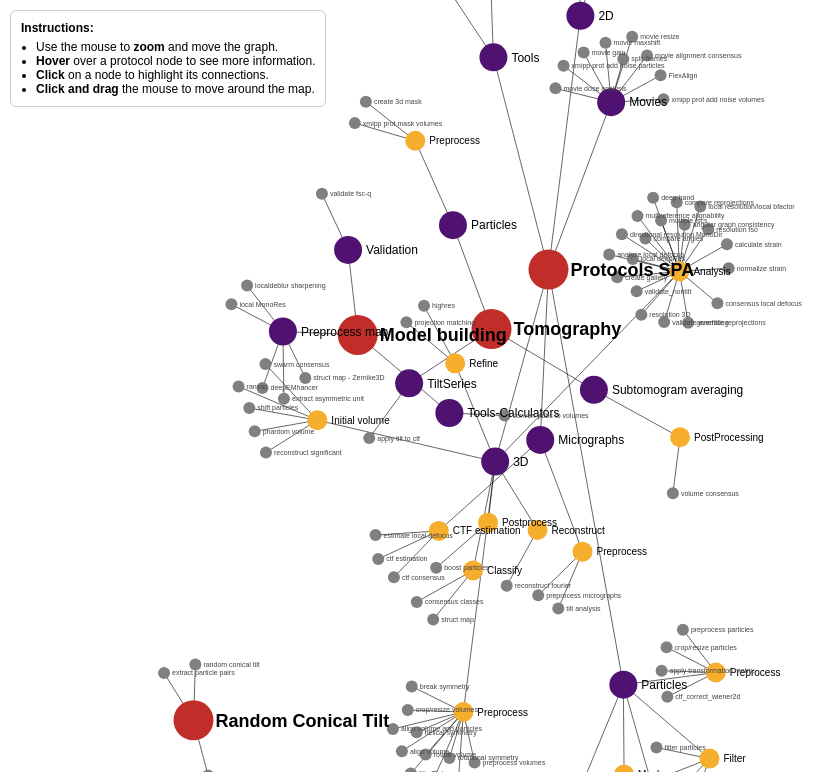
D3 v7 page, settled after 480 driven frames (8 s of simulated time); the page loaded 1 data file(s).


d3.json("protocolsInfo.json").then(data => {

  function buildHierarchicalGraph(data) {
    const nodes = [];
    const links = [];
    const level1Set = new Set();
    const level2Set = new Set();
    const level3Set = new Set();

    Object.entries(data).forEach(([id, proto]) => {
      const tags = proto.Tags[0];
      const lvl1 = tags[0], lvl2 = tags[1], lvl3 = tags[2];

      if (!level1Set.has(lvl1)) { nodes.push({id:`lvl1-${lvl1}`, type:"lvl1", nombre:lvl1}); level1Set.add(lvl1); }
      if (lvl2 && !level2Set.has(lvl1+"-"+lvl2)) {
        nodes.push({id:`lvl2-${lvl1}-${lvl2}`, type:"lvl2", nombre:lvl2});
        links.push({source:`lvl1-${lvl1}`, target:`lvl2-${lvl1}-${lvl2}`});
        level2Set.add(lvl1+"-"+lvl2);
      }
      if (lvl3 && !level3Set.has(lvl1+"-"+lvl2+"-"+lvl3)) {
        nodes.push({id:`lvl3-${lvl1}-${lvl2}-${lvl3}`, type:"lvl3", nombre:lvl3});
        links.push({source:`lvl2-${lvl1}-${lvl2}`, target:`lvl3-${lvl1}-${lvl2}-${lvl3}`});
        level3Set.add(lvl1+"-"+lvl2+"-"+lvl3);
      }

      nodes.push({id, type:"protocol", nombre:proto.name, descripcion:proto.Description});
      const parentId = lvl3 ? `lvl3-${lvl1}-${lvl2}-${lvl3}` : (lvl2 ? `lvl2-${lvl1}-${lvl2}` : `lvl1-${lvl1}`);
      links.push({source: parentId, target:id});
    });

    return {nodes, links};
  }

  const graph = buildHierarchicalGraph(data);

  const color = d3.scaleOrdinal()
    .domain(["lvl1","lvl2","lvl3","protocol"])
    .range(["#c12e2a", "#4F1271", '#F6AE2D', "#808080"]);

  const svg = d3.select("#graph").append("svg")
    .attr("width","100%").attr("height","100%");

  const g = svg.append("g");
  svg.call(d3.zoom().on("zoom", (event)=>{ g.attr("transform", event.transform); }));

  // --- Ajuste del zoom inicial ---
  const initialTransform = d3.zoomIdentity.translate(0, 0).scale(0.7);
  svg.call(d3.zoom().transform, initialTransform);

  const tooltip = d3.select("#tooltip");

  const link = g.append("g")
    .attr("stroke","black").attr("stroke-opacity",0.6)
    .selectAll("line").data(graph.links)
    .join("line").attr("stroke-width",1);

  const node = g.append("g")
    .selectAll("circle").data(graph.nodes)
    .join("circle")
    .attr("r", d=>d.type==="protocol"?6:(d.type==="lvl1"?20:(d.type==="lvl2"?14:10)))
    .attr("fill", d=>color(d.type))
    .call(d3.drag().on("start", dragstarted).on("drag", dragged).on("end", dragended));

  // Labels para todos los nodos
  const labels = g.append("g").selectAll("text")
    .data(graph.nodes)
    .join("text")
    .text(d => d.nombre)
    .attr("font-size", d => d.type==="lvl1"?18 : d.type==="lvl2"?12 : d.type==="lvl3"?10:7)
    .attr("fill", d => d.type==="protocol"?"#444":"#000")
    .attr("font-weight", d => d.type==="lvl1"?"bold":"normal")  // ← Nivel 1 en negrita
    .attr("text-anchor", "start")
    .attr("dy", "0.35em");

  // Tooltips
  node.on("mouseover", (event, d) => {
    tooltip.transition().duration(200).style("opacity", 0.95);
    if (d.type === "protocol") {
      tooltip.html(`<strong>${d.nombre}</strong><br/><br/>${d.descripcion}`);
    } else if (d.type === "lvl3") {
      const childProtocols = graph.links
        .filter(l => l.source.id === d.id)
        .map(l => graph.nodes.find(n => n.id === l.target.id && n.type==="protocol"))
        .filter(n => n).map(n => n.nombre);
      tooltip.html(`${d.nombre}<br/><br><strong>Protocols:</strong><br>${childProtocols.join("<br>")}`);
    } else {
      tooltip.html(`${d.nombre}`);
    }
    tooltip.style("left", (event.pageX+15)+"px").style("top",(event.pageY+15)+"px");
  }).on("mousemove", (event) => {
    tooltip.style("left", (event.pageX+15)+"px").style("top",(event.pageY+15)+"px");
  }).on("mouseout", () => tooltip.transition().duration(200).style("opacity",0));

// Click highlight
node.on("click", (event, d) => {
  event.stopPropagation();
  link.classed("highlight", false).classed("dimmed", true);
  node.classed("dimmed", true);

  function getDescendants(nodeId) {
    const children = graph.links
      .filter(l => l.source.id === nodeId)
      .map(l => l.target.id);
    return children.concat(children.flatMap(getDescendants));
  }

  function getAncestors(nodeId) {
    const parents = graph.links
      .filter(l => l.target.id === nodeId)
      .map(l => l.source.id);
    return parents.concat(parents.flatMap(getAncestors));
  }

  const descendants = getDescendants(d.id);
  const ancestors = getAncestors(d.id);
  const related = new Set([d.id, ...descendants, ...ancestors]);

  link
    .filter(l => related.has(l.source.id) && related.has(l.target.id))
    .classed("highlight", true)
    .classed("dimmed", false);

  node
    .filter(n => related.has(n.id))
    .classed("dimmed", false);

});


  const chargeForce = d3.forceManyBody()
    .strength(d => d.type==="lvl1"? -250 : d.type==="lvl2"? -120 : d.type==="lvl3"? -50 : -30);

  const simulation = d3.forceSimulation(graph.nodes)
    .force("link", d3.forceLink(graph.links).id(d=>d.id).distance(50))
    .force("charge", chargeForce)
    .force("center", d3.forceCenter(window.innerWidth/2, window.innerHeight/2))
    .force("collide", d3.forceCollide().radius(d=>d.type==="protocol"?12:25))
    .force("x", d3.forceX(window.innerWidth/2).strength(0.01))
    .force("y", d3.forceY(window.innerHeight/2).strength(0.01))
    .force("x", d3.forceX(d => {
        if(d.type==="lvl1") return window.innerWidth/2;
        if(d.type==="lvl2") return window.innerWidth/2 + 100;
        if(d.type==="lvl3") return window.innerWidth/2 + 200;
        return window.innerWidth/2;
    }).strength(0.05));

  simulation.on("tick",()=>{
    link.attr("x1",d=>d.source.x).attr("y1",d=>d.source.y)
        .attr("x2",d=>d.target.x).attr("y2",d=>d.target.y);
    node.attr("cx",d=>d.x).attr("cy",d=>d.y);
    labels.attr("x", d => {
      if(d.type==="lvl1") return d.x + 22;
      else if(d.type==="lvl2") return d.x + 18;
      else if(d.type==="lvl3") return d.x + 14;
      else return d.x + 8;
    }).attr("y", d => d.y);
  });

  function dragstarted(event,d){if(!event.active) simulation.alphaTarget(0.3).restart(); d.fx=d.x; d.fy=d.y;}
  function dragged(event,d){d.fx=event.x; d.fy=event.y;}
  function dragended(event,d){if(!event.active) simulation.alphaTarget(0); d.fx=null; d.fy=null;}

}).catch(error => { console.error("Error al cargar JSON:", error); });


### data: protocolsInfo.json
{
 "XmippProtLocalVolAdj": {
  "name": "volume local adjustment",
  "Description": "Protocol to adjust locally volume intens…",
  "Tags": [
   [
    "Protocols SPA",
    "Tools",
    "Calculators"
   ]
  ]
 },
 "XmippProtDeepRes": {
  "name": "local deepRes",
  "Description": "A deep-learning-based method designed to…",
  "Tags": [
   [
    "Protocols SPA",
    "3D",
    "Analysis",
    "Resolution"
   ]
  ]
 },
 "XmippProtReconstructHighRes": {
  "name": "highres",
  "Description": "This is a 3D refinement protocol whose m…",
  "Tags": [
   [
    "Protocols SPA",
    "3D",
    "Refine"
   ]
  ]
 },
 "XmippProtMicDefocusSampler": {
  "name": "micrographs defocus sampler",
  "Description": "Protocol to make a balanced subsample of…",
  "Tags": [
   [
    "Protocols SPA",
    "Tools",
    "Sets"
   ]
  ]
 },
 "XmippProtConsensusClasses": {
  "name": "consensus classes",
  "Description": "Compare several SetOfClasses.         Re…",
  "Tags": [
   [
    "Protocols SPA",
    "3D",
    "Classify"
   ]
  ]
 },
 "XmippProtAssignmentTiltPair": {
  "name": "assign tiltpairs",
  "Description": "Determines the affine transformation bet…",
  "Tags": [
   [
    "Protocols SPA",
    "Particles",
    "Picking"
   ]
  ]
 },
 "XmippProtCTFCorrectWiener2D": {
  "name": "ctf_correct_wiener2d",
  "Description": "Performs CTF correction on images using …",
  "Tags": [
   [
    "Protocols SPA",
    "Particles",
    "Preprocess"
   ]
  ]
 },
 "XmippProtPickingRemoveDuplicates": {
  "name": "remove duplicates",
  "Description": "This protocol removes coordinates that a…",
  "Tags": [
   [
    "Protocols SPA",
    "Particles",
    "Picking"
   ]
  ]
 },
 "XmippProtResolution3D": {
  "name": "resolution 3D",
  "Description": "Computes the resolution of 3D volumes us…",
  "Tags": [
   [
    "Protocols SPA",
    "3D",
    "Analysis",
    "Resolution"
   ]
  ]
 },
 "XmippProtShiftVolume": {
  "name": "shift volume",
  "Description": "Shifts a 3D volume spatially according t…",
  "Tags": [
   [
    "Protocols SPA",
    "Tools",
    "Calculators"
   ]
  ]
 },
 "XmippProtLocSharp": {
  "name": "localdeblur sharpening",
  "Description": "Calculates sharpened maps based on a giv…",
  "Tags": [
   [
    "Model building",
    "Preprocess map"
   ]
  ]
 },
 "XmippProtGenerateReprojections": {
  "name": "generate reprojections",
  "Description": "Compares a set of classes or averages wi…",
  "Tags": [
   [
    "Protocols SPA",
    "3D",
    "Analysis",
    "Validation"
   ]
  ]
 },
 "XmippProtApplyTransformationMatrix": {
  "name": "apply transformation matrix",
  "Description": "Apply transformation matrix  of an align…",
  "Tags": [
   [
    "Protocols SPA",
    "Particles",
    "Preprocess"
   ]
  ]
 },
 "XmippProtMovieDoseAnalysis": {
  "name": "movie dose analysis",
  "Description": "Analyzes the electron dose applied throu…",
  "Tags": [
   [
    "Protocols SPA",
    "Movies"
   ]
  ]
 },
 "XmippProtMonoDir": {
  "name": "directional resolution MonoDir",
  "Description": "Asseses directional local resolution val…",
  "Tags": [
   [
    "Protocols SPA",
    "3D",
    "Analysis",
    "Resolution"
   ],
   [
    "3D",
    "Analysis",
    "Resolution"
   ]
  ]
 },
 "XmippProtConsensusPicking": {
  "name": "picking consensus",
  "Description": "Protocol to estimate the agreement betwe…",
  "Tags": [
   [
    "Protocols SPA",
    "Particles",
    "Picking"
   ]
  ]
 },
 "XmippProtVolSubtraction": {
  "name": "volumes subtraction",
  "Description": "This protocol scales a volume in order t…",
  "Tags": [
   [
    "Protocols SPA",
    "Tools",
    "Calculators"
   ]
  ]
 },
 "XmippProtVolAdjust": {
  "name": "volume adjust",
  "Description": "This protocol scales a volume in order t…",
  "Tags": [
   [
    "Protocols SPA",
    "Tools",
    "Calculators"
   ]
  ]
 },
 "XmippProtCTFCorrectPhase2D": {
  "name": "ctf_correct_phase",
  "Description": "Perform CTF correction by phase flip.   …",
  "Tags": [
   [
    "Protocols SPA",
    "Tools",
    "Calculators"
   ]
  ]
 },
 "XmippProtParticlePicking": {
  "name": "manual-picking (step 1)",
  "Description": "Picks particles in a set of micrographs …",
  "Tags": [
   [
    "Protocols SPA",
    "Particles",
    "Picking"
   ]
  ]
 },
 "XmippProtCTFDefocusGroup": {
  "name": "defocus group",
  "Description": "Given a set of CTFs group them by defocu…",
  "Tags": [
   [
    "Protocols SPA",
    "Tools",
    "Sets"
   ]
  ]
 },
 "XmippProtRCT": {
  "name": "random conical tilt",
  "Description": "Creates initial 3D volumes using 2D clas…",
  "Tags": [
   [
    "Random Conical Tilt"
   ]
  ]
 },
 "XmippProtValidateOverfitting": {
  "name": "validate overfitting",
  "Description": "Check how the resolution changes with th…",
  "Tags": [
   [
    "Protocols SPA",
    "3D",
    "Analysis",
    "Validation"
   ]
  ]
 },
 "XmippProtML2D": {
  "name": "ml2d",
  "Description": "Perform (multi-reference) 2D-alignment u…",
  "Tags": [
   [
    "Protocols SPA",
    "2D",
    "Classify"
   ]
  ]
 },
 "XmippProtMovieGain": {
  "name": "movie gain",
  "Description": "Estimate the gain image of a camera, dir…",
  "Tags": [
   [
    "Protocols SPA",
    "Movies"
   ]
  ]
 },
 "XmippProtCTFMicrographs": {
  "name": "ctf estimation",
  "Description": "Estimates the contrast transfer function…",
  "Tags": [
   [
    "Protocols SPA",
    "Micrographs",
    "CTF estimation"
   ]
  ]
 },
 "XmippProtParticlePickingPairs": {
  "name": "tilt pairs particle picking",
  "Description": "Picks particles in paired tilted microgr…",
  "Tags": [
   [
    "Random Conical Tilt"
   ]
  ]
 },
 "XmippProtApplyAlignment": {
  "name": "apply alignment 2d",
  "Description": "Applies previously calculated alignment …",
  "Tags": [
   [
    "Protocols SPA",
    "2D",
    "Align"
   ]
  ]
 },
 "XmippProtHelicalParameters": {
  "name": "helical symmetry",
  "Description": "Estimates the helical symmetry and param…",
  "Tags": [
   [
    "Protocols SPA",
    "3D",
    "Preprocess"
   ]
  ]
 },
 "XmippProtPreprocessMicrographs": {
  "name": "preprocess micrographs",
  "Description": "This protocol preprocesses micrographs b…",
  "Tags": [
   [
    "Protocols SPA",
… [head cut at 6 KiB]